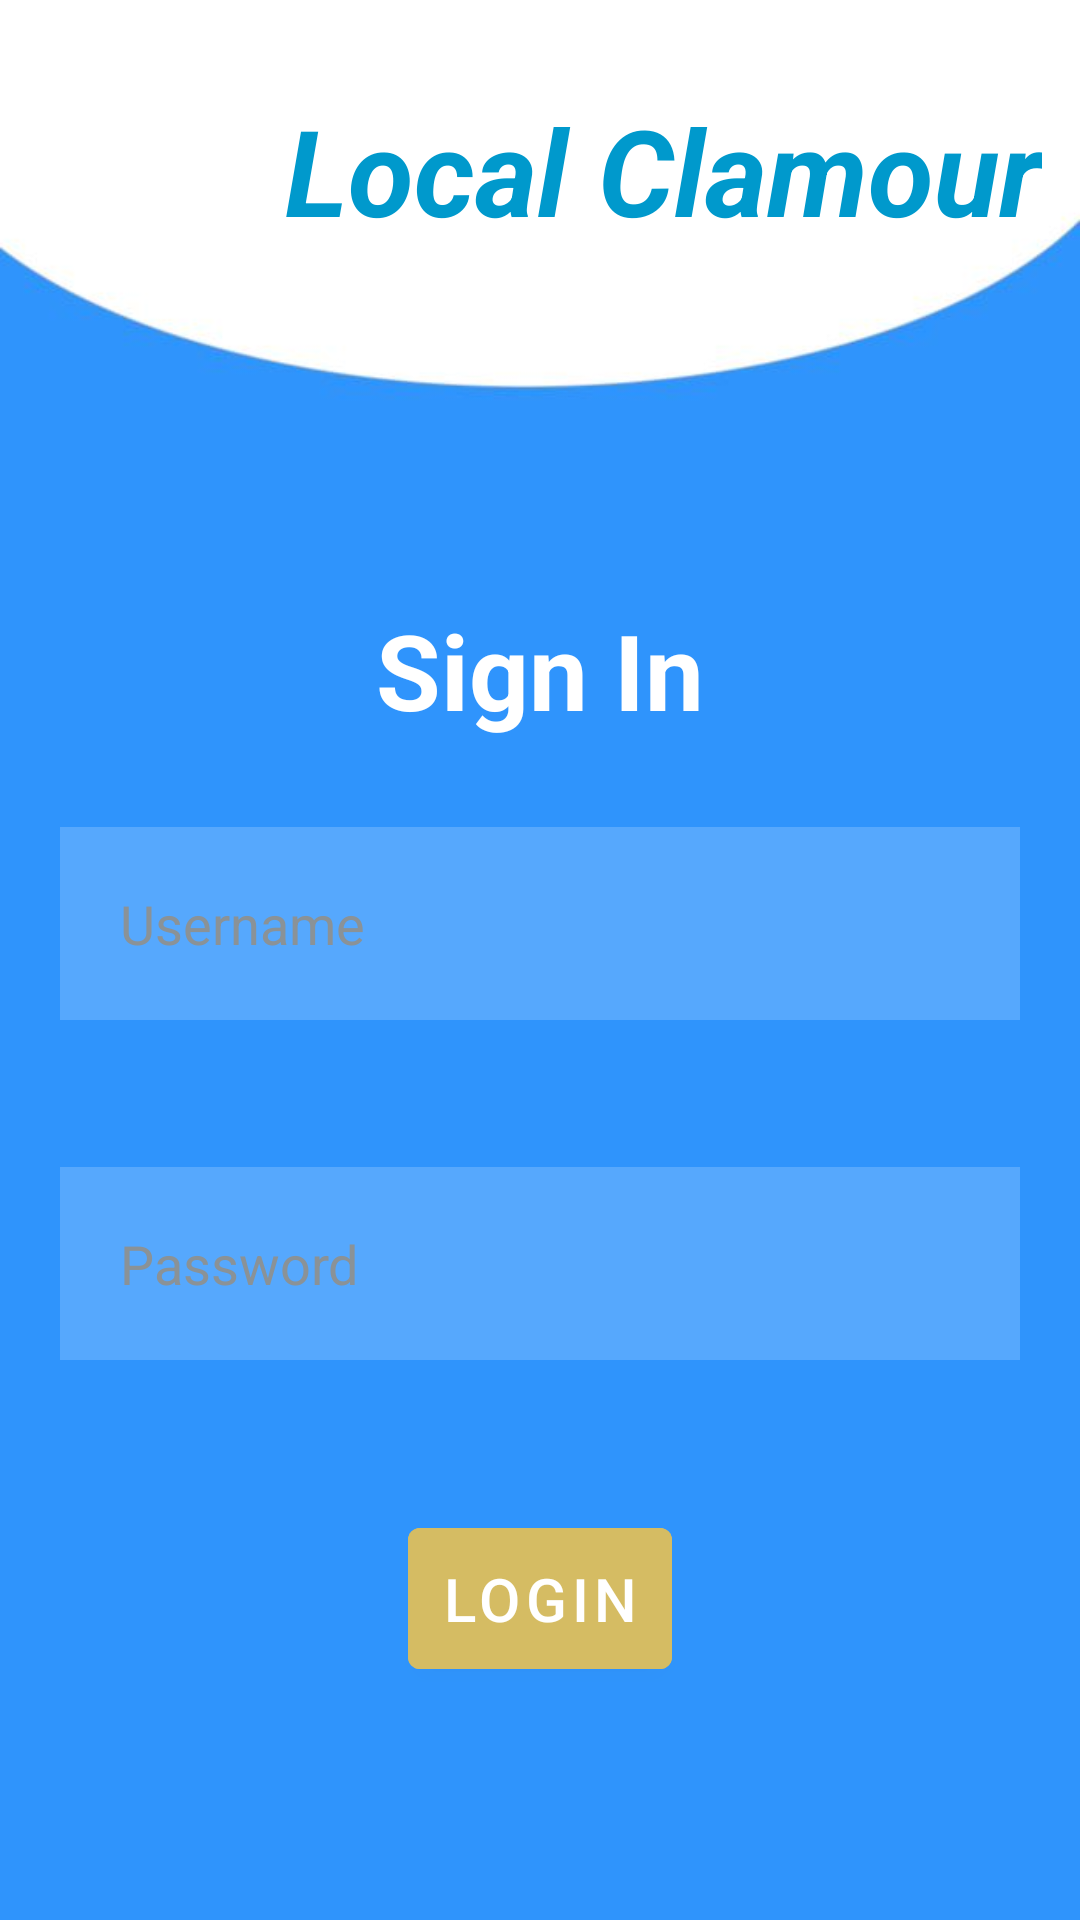

Here is an Android app screen rendered from its layout file. Give the layout XML and the strings, colors and styles it references.
<!-- AndroidManifest.xml: application theme Theme.CivicGrievance -->
<!-- res/layout/activity_main3.xml -->
<?xml version="1.0" encoding="utf-8"?>
<RelativeLayout xmlns:android="http://schemas.android.com/apk/res/android"
    xmlns:app="http://schemas.android.com/apk/res-auto"
    xmlns:tools="http://schemas.android.com/tools"
    android:layout_width="match_parent"
    android:layout_height="match_parent"
    android:background="@drawable/img1"
    tools:context=".MainActivity3">
    <TextView
        android:layout_width="wrap_content"
        android:layout_height="wrap_content"
        android:textStyle="italic|bold"
        android:textSize="40dp"
        android:text="      Local Clamour"

        android:textColor="@android:color/holo_blue_dark"
        android:gravity="center"
        android:layout_marginStart="35dp"
        android:id="@+id/textview"
        android:layout_marginTop="30dp"/>
    <TextView
        android:id="@+id/lg"
        android:layout_width="match_parent"

        android:layout_height="wrap_content"
        android:gravity="center"
        android:text="Sign In"
        android:textStyle="bold"
        android:textColor="#FFFF"
        android:textSize="35dp"
        android:layout_marginTop="200dp"
        tools:layout_editor_absoluteX="0dp"
        tools:layout_editor_absoluteY="223dp" />

    <EditText
        android:id="@+id/username"
        android:layout_width="match_parent"
        android:layout_height="wrap_content"
        android:layout_below="@id/lg"
        android:layout_alignParentStart="true"
        android:layout_marginStart="20dp"
        android:layout_marginTop="29dp"
        android:layout_marginEnd="20dp"
        android:layout_marginBottom="20dp"
        android:background="#30ffffff"
        android:drawableLeft="@drawable/ic_baseline_person_24"
        android:drawablePadding="20dp"
        android:hint="Username"
        android:padding="20dp"
        android:textColor="@color/white"
        android:textColorHint="@color/material_dynamic_neutral_variant60" />

    <EditText
        android:id="@+id/password"
        android:layout_width="match_parent"
        android:layout_height="wrap_content"
        android:layout_below="@id/username"
        android:layout_alignParentStart="true"
        android:layout_marginStart="20dp"
        android:layout_marginTop="29dp"
        android:layout_marginEnd="20dp"
        android:layout_marginBottom="20dp"
        android:background="#30ffffff"
        android:drawableLeft="@drawable/ic_baseline_lock_24"
        android:drawablePadding="20dp"
        android:hint="Password"
        android:inputType="textPassword"
        android:padding="20dp"
        android:textColor="@color/white"
        android:textColorHint="@color/material_dynamic_neutral_variant60" />

    <com.google.android.material.button.MaterialButton
        android:id="@+id/Login"
        android:layout_width="wrap_content"
        android:layout_height="wrap_content"
        android:layout_below="@id/password"
        android:layout_centerHorizontal="true"
        android:layout_marginStart="30dp"
        android:layout_marginTop="30dp"
        android:layout_marginEnd="30dp"
        android:layout_marginBottom="30dp"
        android:backgroundTint="#D5BC63"
        android:padding="10dp"
        android:text="Login"
        android:textColor="@color/white"
        android:textSize="20dp" />




</RelativeLayout>
<!-- resources referenced by this layout -->
<resources>
  <!-- drawable img1: png bitmap (drawable, 15991 bytes) -->
  <style name="Theme.CivicGrievance" parent="Theme.MaterialComponents.DayNight.DarkActionBar">
          
          <item name="colorPrimary">@color/purple_500</item>
          <item name="colorPrimaryVariant">@color/purple_700</item>
          <item name="colorOnPrimary">@color/white</item>
          
          <item name="colorSecondary">@color/teal_200</item>
          <item name="colorSecondaryVariant">@color/teal_700</item>
          <item name="colorOnSecondary">@color/black</item>
          
          <item name="android:statusBarColor">?attr/colorPrimaryVariant</item>
          
      </style>
  <!-- not gathered from this repository: default colours our renderer supplied (Android Studio template values) -->
  <color name="purple_500">#FF6200EE</color>
  <color name="purple_700">#FF3700B3</color>
  <color name="teal_200">#FF03DAC5</color>
  <color name="teal_700">#FF018786</color>
  <color name="black">#FF000000</color>
  <color name="white">#FFFFFFFF</color>
</resources>
